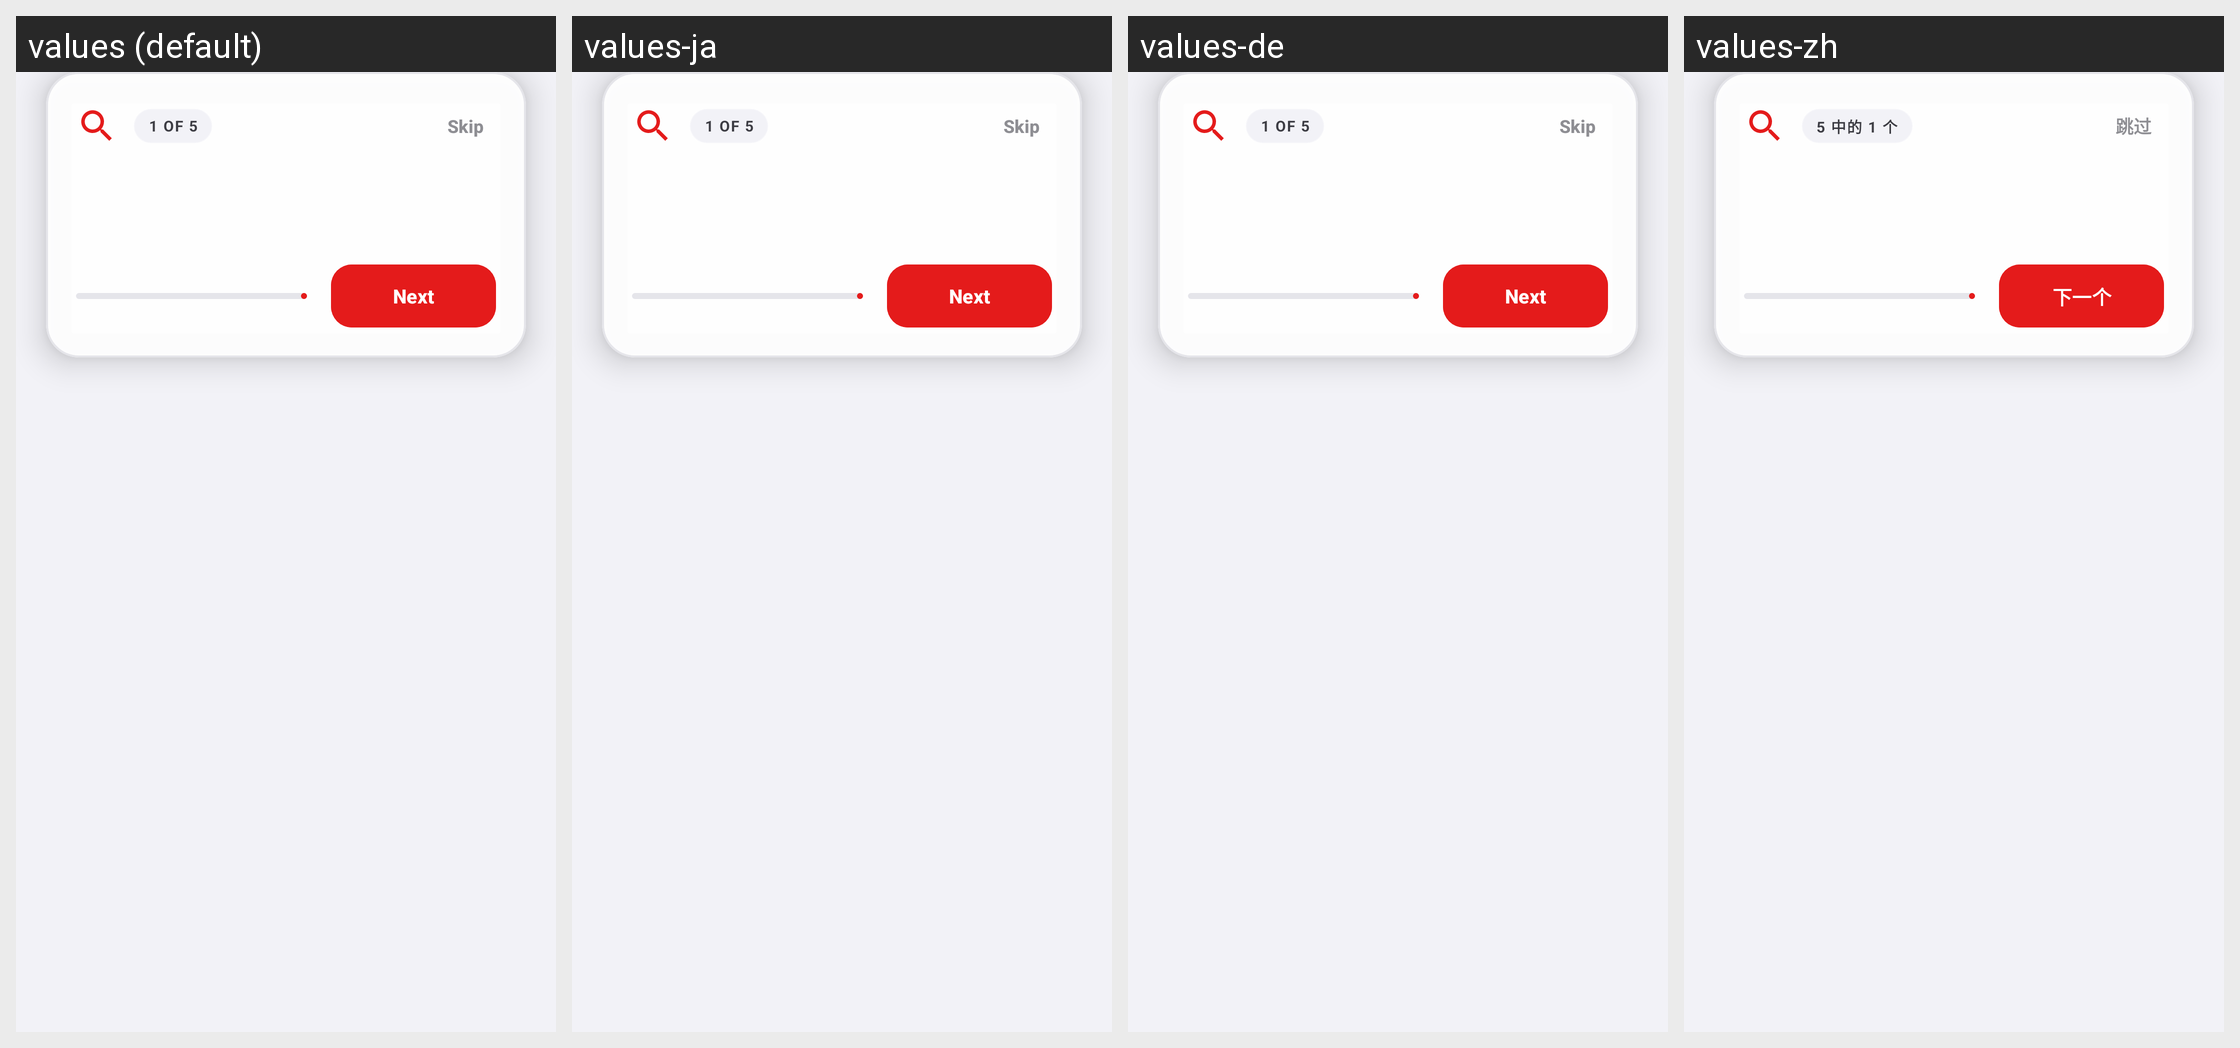

Strings drawn on this Android screen and how each of the app's shown locales translates them:
Android screen res/layout/layout_spotlight_tour_overlay.xml rendered under 4 locales, left to right: values (default), values-ja, values-de, values-zh. Device: Nexus 5 (rendered at 1080×1920; each locale shown at half size, 540×960, under a caption strip naming it); theme Theme.MockLocation.
Other locales in the repository, not shown: values-ar, values-es, values-fr, values-hi, values-pt, values-ru.
Strings drawn on this screen, with the default value and each locale's value (text and hints the layout hard-codes, and strings that could not be matched under every locale, appear in the picture but are not listed):

spotlight__1_of_5
  values: 1 OF 5
  values-ja: 1 OF 5
  values-de: 1 OF 5
  values-zh: 5 中的 1 个

spotlight__skip
  values: Skip
  values-ja: Skip
  values-de: Skip
  values-zh: 跳过

app_tutori_next
  values: Next
  values-ja: Next
  values-de: Next
  values-zh: 下一个
